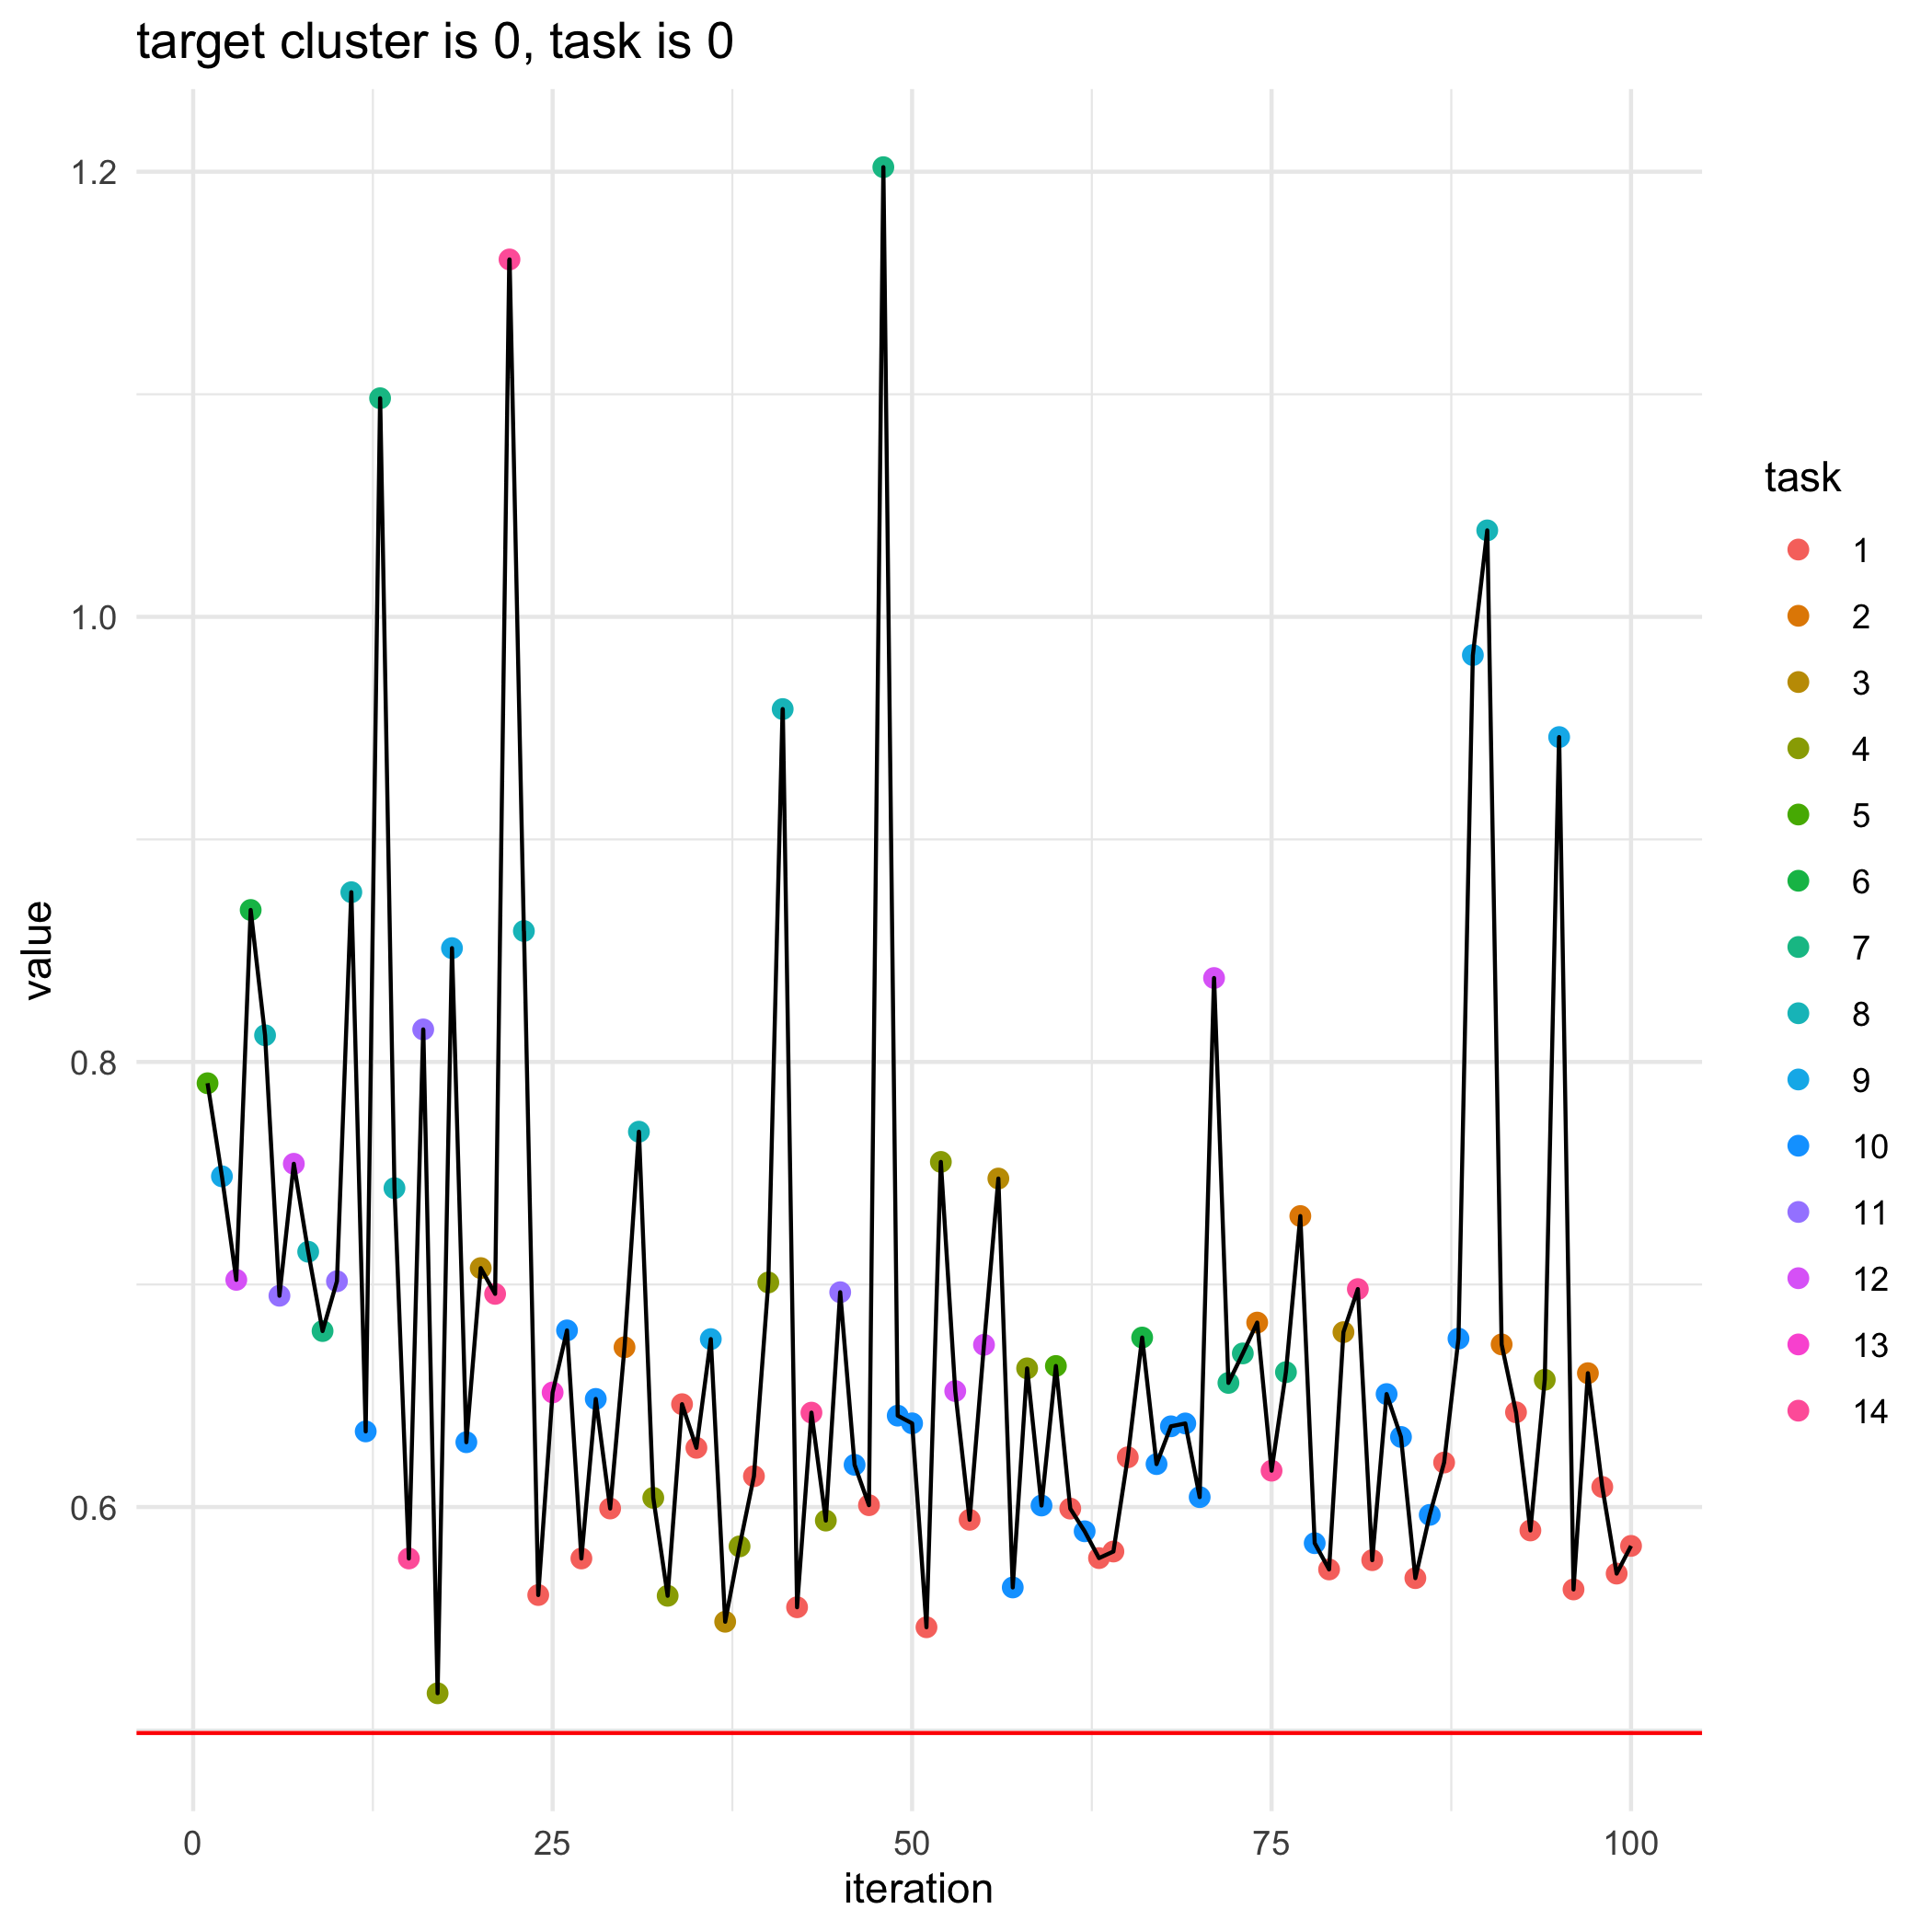

Values plotted in this chart, from the file beside it:
, losses, bandit_selects
0, 0.4985, 
1, 0.7904, 5.0
2, 0.7486, 9.0
3, 0.7021, 12.0
4, 0.8683, 6.0
5, 0.812, 8.0
6, 0.6949, 11.0
7, 0.7542, 12.0
8, 0.7147, 8.0
9, 0.6791, 7.0
10, 0.7015, 11.0
11, 0.8763, 8.0
12, 0.634, 10.0
13, 1.098, 7.0
14, 0.7433, 8.0
15, 0.5769, 14.0
16, 0.8146, 11.0
17, 0.5163, 4.0
18, 0.8511, 9.0
19, 0.6291, 10.0
20, 0.7074, 3.0
21, 0.6958, 14.0
22, 1.161, 14.0
23, 0.8588, 8.0
24, 0.5605, 1.0
25, 0.6515, 13.0
26, 0.6794, 10.0
27, 0.5769, 1.0
28, 0.6486, 10.0
29, 0.5994, 1.0
30, 0.6718, 2.0
31, 0.7687, 8.0
32, 0.6041, 4.0
33, 0.5601, 4.0
34, 0.6462, 1.0
35, 0.6266, 1.0
36, 0.6755, 9.0
37, 0.5485, 3.0
38, 0.5823, 4.0
39, 0.6139, 1.0
40, 0.7009, 4.0
41, 0.9586, 8.0
42, 0.555, 1.0
43, 0.6424, 14.0
44, 0.5939, 4.0
45, 0.6965, 11.0
46, 0.619, 10.0
47, 0.6008, 1.0
48, 1.202, 7.0
49, 0.6411, 10.0
50, 0.6376, 10.0
51, 0.546, 1.0
52, 0.7551, 4.0
53, 0.6521, 12.0
54, 0.5943, 1.0
55, 0.6729, 12.0
56, 0.7476, 3.0
57, 0.5639, 10.0
58, 0.6623, 4.0
59, 0.6007, 10.0
... 41 more rows
